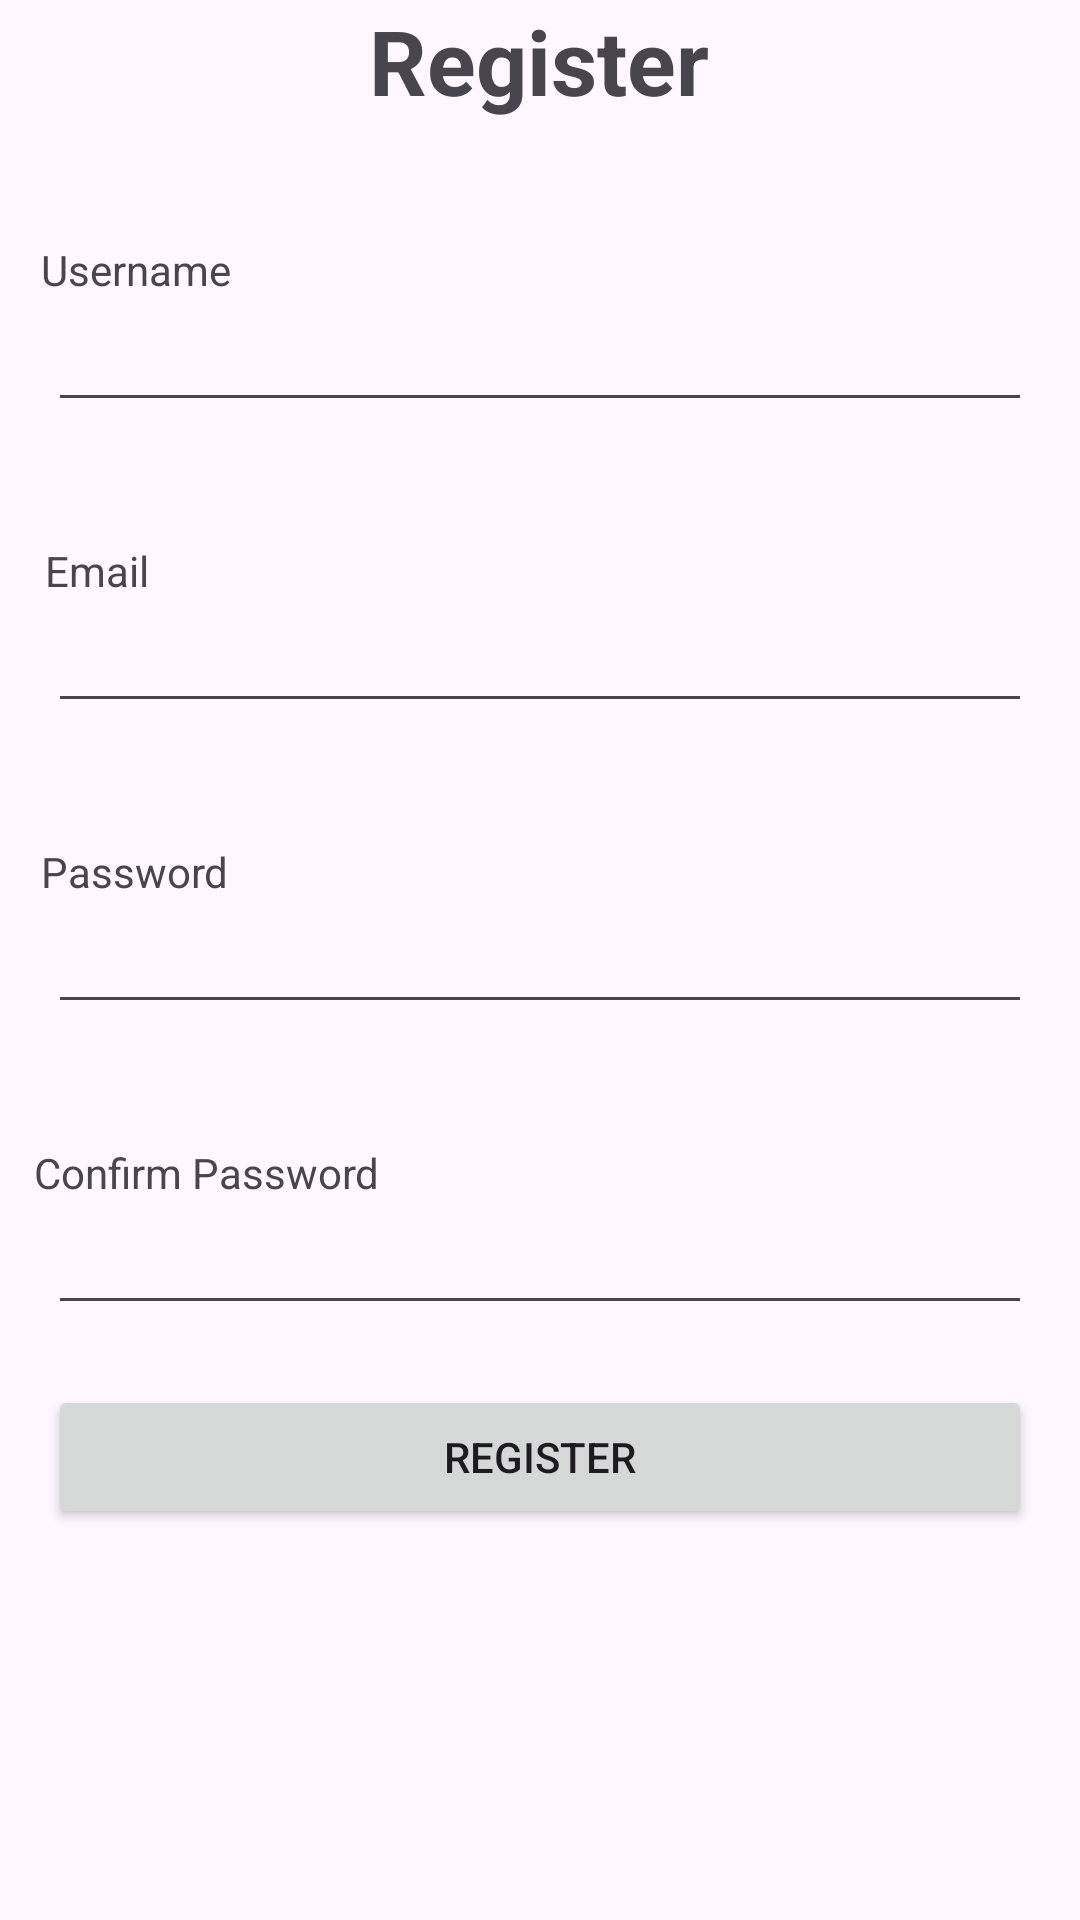

Reconstruct the res/layout file that produces this screen, plus the resources it refers to.
<!-- AndroidManifest.xml: application theme Theme.LatihanFatima -->
<!-- res/layout/activity_register.xml -->
<?xml version="1.0" encoding="utf-8"?>
<androidx.constraintlayout.widget.ConstraintLayout xmlns:android="http://schemas.android.com/apk/res/android"
    xmlns:app="http://schemas.android.com/apk/res-auto"
    xmlns:tools="http://schemas.android.com/tools"
    android:layout_width="match_parent"
    android:layout_height="match_parent"
    tools:context=".LoginActivity">

    <TextView
        android:id="@+id/textView"
        android:layout_width="wrap_content"
        android:layout_height="wrap_content"
        android:text="Register"
        android:textSize="30sp"
        android:textStyle="bold"
        app:layout_constraintEnd_toEndOf="parent"
        app:layout_constraintHorizontal_bias="0.498"
        app:layout_constraintStart_toStartOf="parent"
        tools:layout_constraintStart_toTopOf="parent"
        tools:layout_editor_absoluteY="58dp" />

    <TextView
        android:id="@+id/tv_username"
        android:layout_width="wrap_content"
        android:layout_height="wrap_content"
        android:layout_marginTop="40dp"
        android:text="Username"
        app:layout_constraintEnd_toEndOf="parent"
        app:layout_constraintHorizontal_bias="0.046"
        app:layout_constraintStart_toStartOf="parent"
        app:layout_constraintTop_toBottomOf="@+id/textView" />

    <EditText
        android:id="@+id/edt_username"
        android:layout_marginEnd="16dp"
        android:layout_marginStart="16dp"
        android:layout_width="match_parent"
        android:layout_height="wrap_content"
        app:layout_constraintTop_toBottomOf="@+id/tv_username" />

    <TextView
        android:id="@+id/tv_email"
        android:layout_width="wrap_content"
        android:layout_height="wrap_content"
        android:layout_marginTop="40dp"
        android:text="Email"
        app:layout_constraintEnd_toEndOf="parent"
        app:layout_constraintHorizontal_bias="0.046"
        app:layout_constraintStart_toStartOf="parent"
        app:layout_constraintTop_toBottomOf="@+id/edt_username" />

    <EditText
        android:id="@+id/edt_email"
        android:layout_marginEnd="16dp"
        android:layout_marginStart="16dp"
        android:layout_width="match_parent"
        android:layout_height="wrap_content"
        app:layout_constraintTop_toBottomOf="@+id/tv_email" />

    <TextView
        android:id="@+id/tv_password"
        android:layout_width="wrap_content"
        android:layout_height="wrap_content"
        android:layout_marginTop="40dp"
        android:text="Password"
        app:layout_constraintEnd_toEndOf="parent"
        app:layout_constraintHorizontal_bias="0.046"
        app:layout_constraintStart_toStartOf="parent"
        app:layout_constraintTop_toBottomOf="@+id/edt_email" />

    <EditText
        android:id="@+id/edt_password"
        android:layout_marginEnd="16dp"
        android:layout_marginStart="16dp"
        android:layout_width="match_parent"
        android:layout_height="wrap_content"
        app:layout_constraintTop_toBottomOf="@+id/tv_password" />

    <TextView
        android:id="@+id/tv_confirm_password"
        android:layout_width="wrap_content"
        android:layout_height="wrap_content"
        android:layout_marginTop="40dp"
        android:text="Confirm Password"
        app:layout_constraintEnd_toEndOf="parent"
        app:layout_constraintHorizontal_bias="0.046"
        app:layout_constraintStart_toStartOf="parent"
        app:layout_constraintTop_toBottomOf="@+id/edt_password" />

    <EditText
        android:id="@+id/edt_confirm_password"
        android:layout_marginEnd="16dp"
        android:layout_marginStart="16dp"
        android:layout_width="match_parent"
        android:layout_height="wrap_content"
        app:layout_constraintTop_toBottomOf="@+id/tv_confirm_password" />

    <Button
        android:id="@+id/btn_register"
        android:layout_width="match_parent"
        android:layout_height="wrap_content"
        android:layout_marginTop="20dp"
        android:layout_marginEnd="16dp"
        android:layout_marginStart="16dp"
        android:text="Register"
        app:layout_constraintEnd_toEndOf="parent"
        app:layout_constraintHorizontal_bias="0.0"
        app:layout_constraintStart_toStartOf="parent"
        app:layout_constraintTop_toBottomOf="@+id/edt_confirm_password" />

</androidx.constraintlayout.widget.ConstraintLayout>
<!-- resources referenced by this layout -->
<resources>
  <style name="Theme.LatihanFatima" parent="Base.Theme.LatihanFatima" />
  <style name="Base.Theme.LatihanFatima" parent="Theme.Material3.DayNight.NoActionBar">
          
          
      </style>
</resources>
